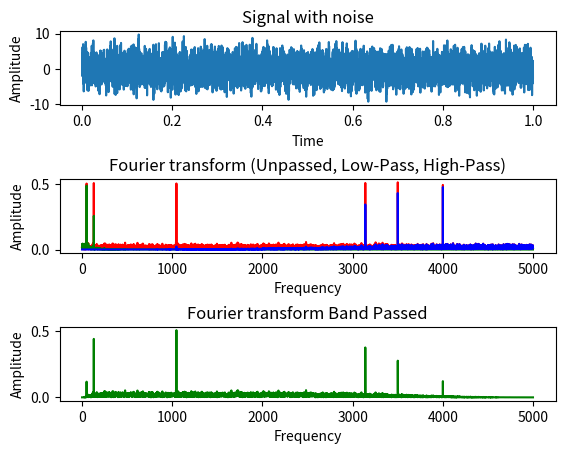

Python code for this plot:
# Filter Generation: http://www.schwietering.com/jayduino/filtuino/index.php

import numpy as np
import matplotlib.pyplot as plotter
import math

Fs = 10000          # Sampling frequency                    
T = 1/Fs            # Sampling period
t = np.arange(0, 1, T)        # Time vector

# Signal with 50hz, 130hz, 1046hz, 3140hz and 3500hz and 4000hz
signal = np.sin(2*math.pi*50*t) + np.sin(2*math.pi*130*t) + np.sin(2*math.pi*1046*t) + np.sin(2*math.pi*3140*t) + np.sin(2*math.pi*3500*t) + np.sin(2*math.pi*4000*t)

#Corrupt the signal with zero-mean white noise with a variance of 4.
signalNoised = signal + 2*np.random.randn(len(t))

signalLowPassed = []
signalHighPassed = []
signalBandPassed = []

# Low pass butterworth filter order=2 alpha1=0.01 
v = [0.0, 0.0, 0.0]
def butterLowPass(x):
    v[0] = v[1]
    v[1] = v[2]
    v[2] = (9.446918438401618072e-4 * x) + (-0.91497583480143362955 * v[0]) + (1.91119706742607298189 * v[1])
    return (v[0] + v[2]) + 2 * v[1]

# High pass butterworth filter order=2 alpha1=0.32
vHigh = [0.0, 0.0, 0.0]
def butterHighPass(x):
    vHigh[0] = vHigh[1]
    vHigh[1] = vHigh[2]
    vHigh[2] = (1.750876436721008067e-1 * x) + (-0.21965398391369472808 * vHigh[0]) + (-0.51930340922529150127 * vHigh[1])
    return (vHigh[0] + vHigh[2]) - 2 * vHigh[1]

# Band pass butterworth filter order=2 alpha1=0.01 alpha2=0.32 
vBand = [0.0, 0.0, 0.0, 0.0, 0.0]
def butterBandPass(x):
    vBand[0] = vBand[1]
    vBand[1] = vBand[2]
    vBand[2] = vBand[3]
    vBand[3] = vBand[4]
    vBand[4] = (4.146985469705365968e-1 * x) + (-0.20667198516656454244 * vBand[0]) + (-0.02794930525906139107 * vBand[1]) + (-0.18114773810038770074 * vBand[2]) + (1.40897920655145059143 * vBand[3])
    return (vBand[0] + vBand[4]) - 2 * vBand[2]

for i in range(len(signalNoised)):    
    signalLowPassed.append(butterLowPass(signalNoised[i]))
    signalHighPassed.append(butterHighPass(signalNoised[i]))
    signalBandPassed.append(butterBandPass(signalNoised[i]))

figure, axis = plotter.subplots(3, 1)
plotter.subplots_adjust(hspace=1)

axis[0].set_title('Signal with noise')
axis[0].plot(t, signalNoised)
axis[0].set_xlabel('Time')
axis[0].set_ylabel('Amplitude')

fourierTransform = np.fft.fft(signalNoised)/len(signalNoised)
fourierTransform = fourierTransform[range(int(len(signalNoised)/2))]
tpCount     = len(signalNoised)
values      = np.arange(int(tpCount/2))
timePeriod  = tpCount/Fs
frequencies = values/timePeriod

fourierTransformHigh = np.fft.fft(signalHighPassed)/len(signalHighPassed)
fourierTransformHigh = fourierTransformHigh[range(int(len(signalHighPassed)/2))]
tpCountHigh     = len(signalHighPassed)
valuesHigh      = np.arange(int(tpCountHigh/2))
timePeriodHigh  = tpCountHigh/Fs
frequenciesHigh = valuesHigh/timePeriodHigh

fourierTransformLow = np.fft.fft(signalLowPassed)/len(signalLowPassed)
fourierTransformLow = fourierTransformLow[range(int(len(signalLowPassed)/2))]
tpCountLow     = len(signalLowPassed)
valuesLow      = np.arange(int(tpCountLow/2))
timePeriodLow  = tpCountLow/Fs
frequenciesLow = valuesLow/timePeriodLow

fourierTransformBand = np.fft.fft(signalBandPassed)/len(signalBandPassed)
fourierTransformBand = fourierTransformBand[range(int(len(signalBandPassed)/2))]
tpCountBand     = len(signalBandPassed)
valuesBand      = np.arange(int(tpCountBand/2))
timePeriodBand  = tpCountBand/Fs
frequenciesBand = valuesBand/timePeriodBand

axis[1].set_title('Fourier transform (Unpassed, Low-Pass, High-Pass)')
axis[1].plot(frequencies, abs(fourierTransform), 'r', frequenciesLow, abs(fourierTransformLow), 'g', frequenciesHigh, abs(fourierTransformHigh), 'b')
axis[1].set_xlabel('Frequency')
axis[1].set_ylabel('Amplitude')

axis[2].set_title('Fourier transform Band Passed')
axis[2].plot(frequenciesBand, abs(fourierTransformBand), 'g')
axis[2].set_xlabel('Frequency')
axis[2].set_ylabel('Amplitude')

plotter.show()